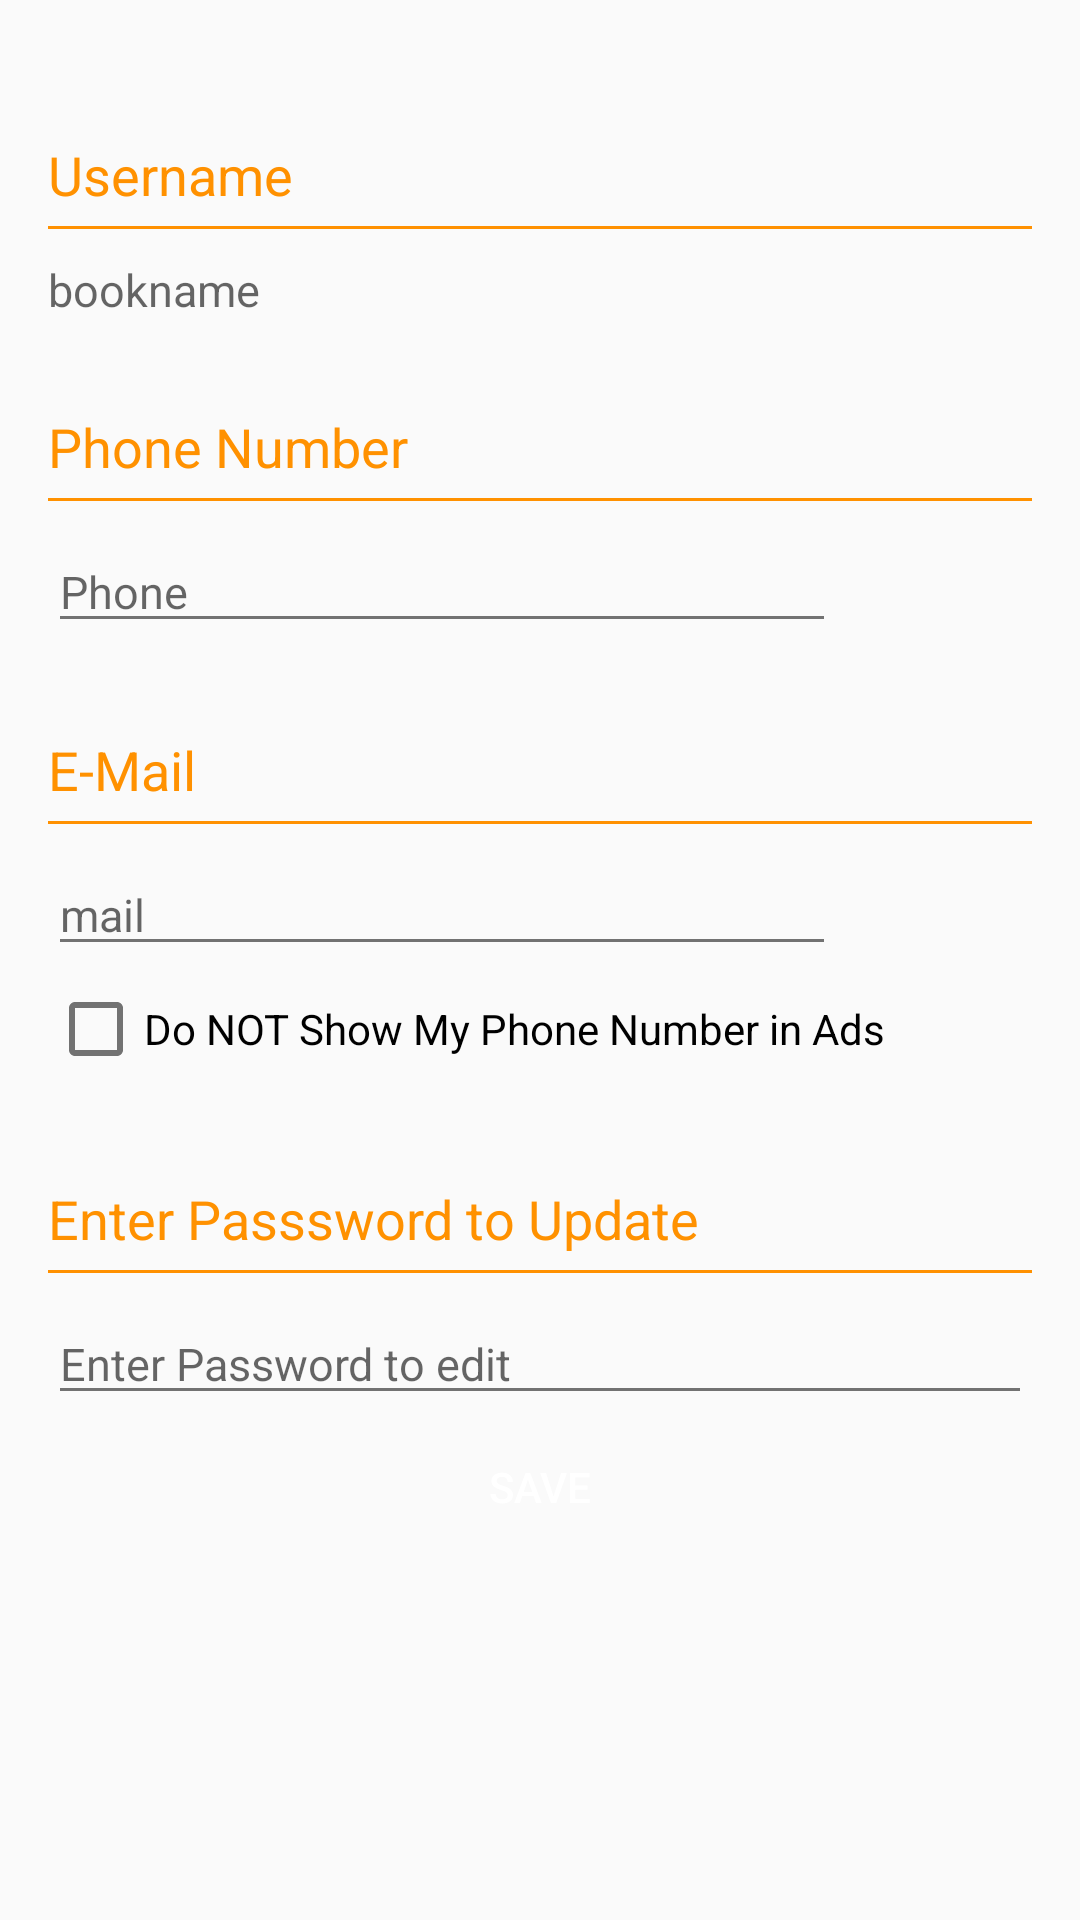

Produce the Android XML layout that renders to this screen, including the resource entries it uses.
<!-- AndroidManifest.xml: application theme AppTheme -->
<!-- res/layout/manageprofile.xml -->
<?xml version="1.0" encoding="utf-8"?>
<ScrollView
    android:layout_height="match_parent"
    android:layout_width="match_parent"
    xmlns:android="http://schemas.android.com/apk/res/android"
    xmlns:app="http://schemas.android.com/apk/res-auto">

    <LinearLayout xmlns:android="http://schemas.android.com/apk/res/android"
        android:orientation="vertical" android:layout_width="match_parent"
        android:layout_height="match_parent">


    <LinearLayout
    xmlns:android="http://schemas.android.com/apk/res/android"
    android:layout_width="match_parent"
    android:orientation="vertical"
    android:layout_height="match_parent"
    android:paddingLeft="@dimen/activity_horizontal_margin"
    android:paddingRight="@dimen/activity_horizontal_margin"
    android:paddingTop="@dimen/activity_vertical_margin"
    android:paddingBottom="@dimen/activity_vertical_margin">
    >





    <TextView
        android:layout_marginTop="30dp"
        android:layout_width="fill_parent"
        android:layout_height="wrap_content"
        android:textSize="18dp"
        android:editable="false"
        android:textColor="@color/primary_dark"
        android:text="Username"/>


    <View
        android:layout_width="match_parent"
        android:layout_marginTop="5dp"
        android:layout_height="1dp"
        android:background="@color/primary_dark" />

    <LinearLayout
        android:layout_width="fill_parent"
        android:layout_height="wrap_content">


    <TextView
        android:layout_width="fill_parent"
        android:layout_height="wrap_content"
        android:id="@+id/mpname"
        android:hint="bookname"
        android:textColor="#000000"
        android:textSize="15dp"
        android:editable="false"
        android:layout_weight="1"
        android:layout_marginTop="10dp"/>








    </LinearLayout>



    <TextView
        android:layout_marginTop="30dp"
        android:layout_width="fill_parent"
        android:layout_height="wrap_content"
        android:textSize="18dp"
        android:editable="false"
        android:textColor="@color/primary_dark"
        android:text="Phone Number"/>


    <View
        android:layout_width="match_parent"
        android:layout_marginTop="5dp"
        android:layout_height="1dp"
        android:background="@color/primary_dark" />

    <LinearLayout
        android:layout_width="fill_parent"
        android:layout_height="wrap_content"
        android:orientation="horizontal">
        <ViewAnimator
            android:id="@+id/viewAnimator1"
            android:layout_width="match_parent"
            android:layout_height="wrap_content"
            android:layout_weight="1"
            android:layout_marginTop="10dp">

    <EditText
        android:layout_width="fill_parent"
        android:layout_height="wrap_content"
        android:layout_weight="1"
        android:id="@+id/mpphone"
        android:hint="Phone"
        android:textColor="#000000"
        android:textSize="15dp"
        android:editable="false"
       />

            <EditText
                android:layout_width="fill_parent"
                android:layout_height="wrap_content"
                android:layout_weight="1"
                android:id="@+id/empphone"
                android:hint="Phone"
                android:textColor="#000000"
                android:textSize="15dp"
                android:inputType="phone"

                />


        </ViewAnimator>
        <ImageButton
            android:layout_width="fill_parent"
            android:layout_height="wrap_content"
            android:id="@+id/phoneedit"
            android:src="@drawable/ic_edit_black_24dp"
            android:layout_weight="4"
            android:background="#00ffffff"
            android:padding="5dp"
            />




    </LinearLayout>
    <TextView
        android:layout_marginTop="30dp"
        android:layout_width="fill_parent"
        android:layout_height="wrap_content"
        android:textSize="18dp"
        android:editable="false"
        android:textColor="@color/primary_dark"
        android:text="E-Mail"/>


    <View
        android:layout_width="match_parent"
        android:layout_marginTop="5dp"
        android:layout_height="1dp"
        android:background="@color/primary_dark" />

    <LinearLayout
        android:layout_width="fill_parent"
        android:layout_height="wrap_content"
        android:orientation="horizontal">
        <ViewAnimator
            android:id="@+id/viewAnimator2"
            android:layout_width="match_parent"
            android:layout_height="wrap_content"
            android:layout_weight="1"
            android:layout_marginTop="10dp">

    <EditText
        android:layout_width="fill_parent"
        android:layout_height="wrap_content"
        android:layout_weight="1"
        android:id="@+id/mpemail"
        android:hint="mail"
        android:textColor="#000000"
        android:textSize="15dp"
        android:editable="false"
        />

            <EditText
                android:layout_width="fill_parent"
                android:layout_height="wrap_content"
                android:layout_weight="1"
                android:id="@+id/empemail"
                android:hint="mail"
                android:textColor="#000000"
                android:textSize="15dp"

                />

</ViewAnimator>

        <ImageButton
            android:layout_width="fill_parent"
            android:layout_height="wrap_content"
            android:id="@+id/mailedit"
            android:src="@drawable/ic_edit_black_24dp"
            android:layout_weight="4"
            android:background="#00ffffff"
            android:padding="5dp"
            />



    </LinearLayout>

        <CheckBox
            android:layout_width="match_parent"
            android:layout_height="wrap_content"
            android:text="Do NOT Show My Phone Number in Ads"
            android:layout_marginTop="5dp"
            android:layout_marginBottom="5dp"
            android:checked="false"
            android:id="@+id/shownum"/>



    <TextView
        android:layout_marginTop="30dp"
        android:layout_width="fill_parent"
        android:layout_height="wrap_content"
        android:textSize="18dp"
        android:editable="false"
        android:textColor="@color/primary_dark"
        android:text="Enter Passsword to Update"/>


    <View
        android:layout_width="match_parent"
        android:layout_marginTop="5dp"
        android:layout_height="1dp"
        android:background="@color/primary_dark" />

    <EditText
        android:layout_width="fill_parent"
        android:layout_height="wrap_content"
        android:id="@+id/mppass"
        android:inputType="textPassword"
        android:hint="Enter Password to edit"
        android:textColor="#000000"
        android:textSize="15dp"
        android:imeOptions="actionDone"

        android:layout_marginTop="10dp"/>

        <Button
            android:layout_width="match_parent"
            android:layout_height="wrap_content"
            android:id="@+id/editprof"
            android:text="Save"
            android:textColor="@color/textColorPrimary"
            android:background="@drawable/button"/>





</LinearLayout>
    </LinearLayout>


</ScrollView>
<!-- resources referenced by this layout -->
<resources>
  <color name="primary_dark">#FF9100</color>
  <color name="textColorPrimary">#FFFFFF</color>
  <dimen name="activity_horizontal_margin">16dp</dimen>
  <dimen name="activity_vertical_margin">16dp</dimen>
  <style name="AppTheme" parent="Theme.AppCompat.Light.DarkActionBar">
          
          <item name="windowActionBar">false</item>
          <item name="windowNoTitle">true</item>
  
          <item name="android:homeAsUpIndicator">@drawable/backbutton</item>
  
  
          <item name="colorPrimary">@color/primary</item>
          <item name="colorPrimaryDark">@color/primary_dark</item>
          <item name="colorAccent">@color/accent</item>
  
          <item name="android:textColorPrimary">@color/primary_text</item>
          <item name="android:textColorSecondary">@color/secondary_text</item>
          <item name="drawerArrowStyle">@style/DrawerArrowStyle</item>
  
      </style>
  <color name="primary">#FFAB40</color>
  <color name="accent">#FFC107</color>
  <color name="primary_text">#212121</color>
  <color name="secondary_text">#727272</color>
  <style name="DrawerArrowStyle" parent="@style/Widget.AppCompat.DrawerArrowToggle">
          <item name="spinBars">true</item>
          <item name="color">@android:color/white</item>
      </style>
</resources>
